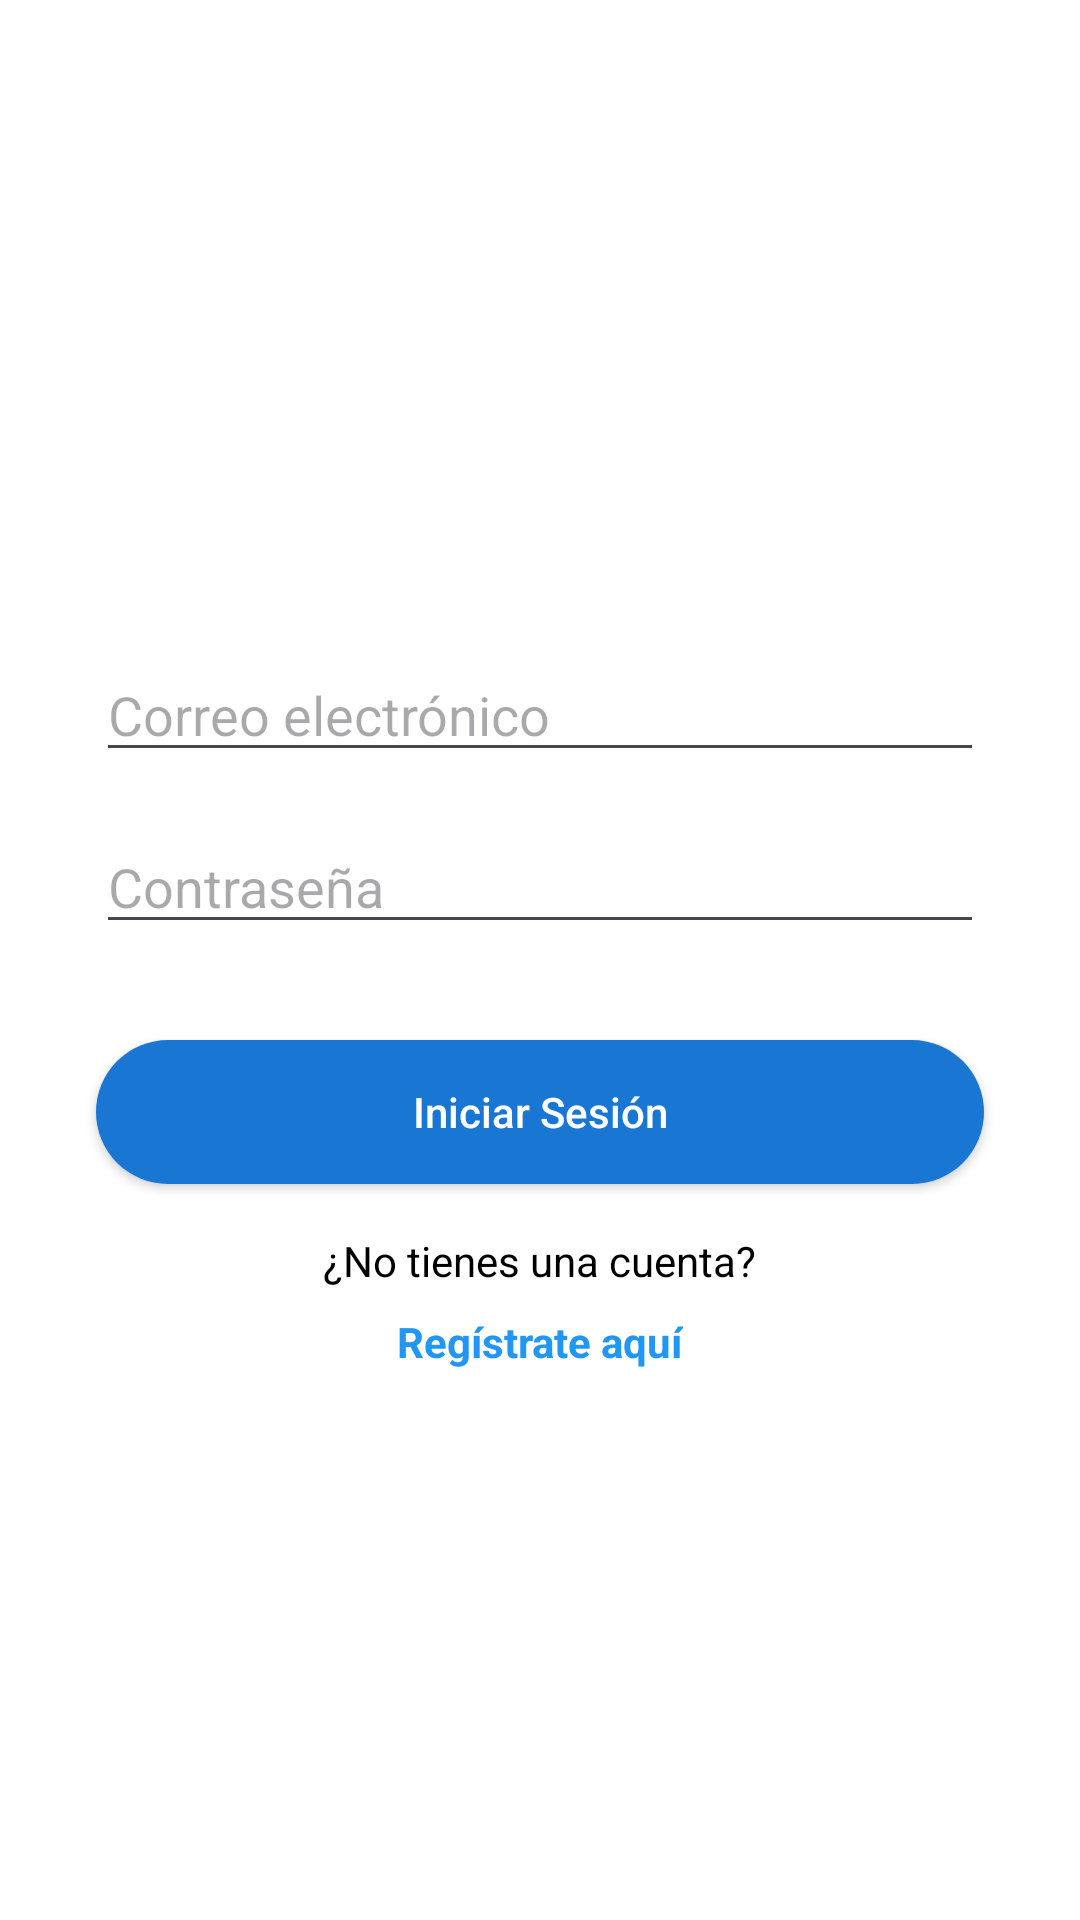

This screen was rendered from an Android layout file. Write that file and the resources it references.
<!-- AndroidManifest.xml: application theme Theme.Syncplay -->
<!-- res/layout/activity_main.xml -->
<?xml version="1.0" encoding="utf-8"?>
<FrameLayout xmlns:android="http://schemas.android.com/apk/res/android"
    android:layout_width="match_parent"
    android:layout_height="match_parent">

    
    <com.example.syncplay.AnimatedShapesView
        android:id="@+id/animatedShapesView"
        android:layout_width="match_parent"
        android:layout_height="match_parent" />

    <RelativeLayout xmlns:android="http://schemas.android.com/apk/res/android"
        android:layout_width="match_parent"
        android:layout_height="match_parent"
        android:background="#FFFFFF">

        <ImageView
            android:id="@+id/imageView"
            android:layout_width="120dp"
            android:layout_height="120dp"
            android:layout_centerHorizontal="true"
            android:layout_marginTop="64dp"
            android:src="@drawable/fondoapp" />

        <EditText
            android:id="@+id/editTextCorreoElectronico"
            android:layout_width="match_parent"
            android:layout_height="wrap_content"
            android:layout_below="@+id/imageView"
            android:layout_marginStart="32dp"
            android:layout_marginTop="32dp"
            android:layout_marginEnd="32dp"
            android:hint="Correo electrónico"
            android:inputType="textEmailAddress" />

        <EditText
            android:id="@+id/editTextPassword"
            android:layout_width="match_parent"
            android:layout_height="wrap_content"
            android:layout_below="@+id/editTextCorreoElectronico"
            android:layout_marginStart="32dp"
            android:layout_marginTop="16dp"
            android:layout_marginEnd="32dp"
            android:hint="Contraseña"
            android:inputType="textPassword" />

        <Button
            android:id="@+id/buttonIniciarSesion"
            android:layout_width="match_parent"
            android:layout_height="wrap_content"
            android:layout_below="@+id/editTextPassword"
            android:layout_marginStart="32dp"
            android:layout_marginTop="32dp"
            android:layout_marginEnd="32dp"
            android:background="@drawable/rounded_button"
            android:text="Iniciar Sesión"
            android:textColor="#FFFFFF"
            android:textAllCaps="false" />

        <TextView
            android:id="@+id/textViewRegister"
            android:layout_width="wrap_content"
            android:layout_height="wrap_content"
            android:layout_below="@+id/buttonIniciarSesion"
            android:layout_centerHorizontal="true"
            android:layout_marginTop="16dp"
            android:text="¿No tienes una cuenta?"
            android:textColor="#000000" />

        <TextView
            android:id="@+id/textViewRegistro"
            android:layout_width="wrap_content"
            android:layout_height="wrap_content"
            android:layout_below="@+id/textViewRegister"
            android:layout_centerHorizontal="true"
            android:layout_marginTop="8dp"
            android:text="Regístrate aquí"
            android:textColor="#2196F3"
            android:textStyle="bold" />

    </RelativeLayout>
</FrameLayout>
<!-- resources referenced by this layout -->
<resources>
  <!-- drawable rounded_button (drawable) -->
  <?xml version="1.0" encoding="utf-8"?>
  <selector xmlns:android="http://schemas.android.com/apk/res/android">
      <item android:state_pressed="true">
          <shape android:shape="rectangle">
              <corners android:radius="24dp" />
              <solid android:color="#2196F3" />
          </shape>
      </item>
      <item>
          <shape android:shape="rectangle">
              <corners android:radius="24dp" />
              <solid android:color="#1976D2" />
          </shape>
      </item>
  </selector>
  <style name="Theme.Syncplay" parent="Base.Theme.Syncplay" />
  <style name="Base.Theme.Syncplay" parent="Theme.Material3.DayNight.NoActionBar">
          
          
      </style>
</resources>
